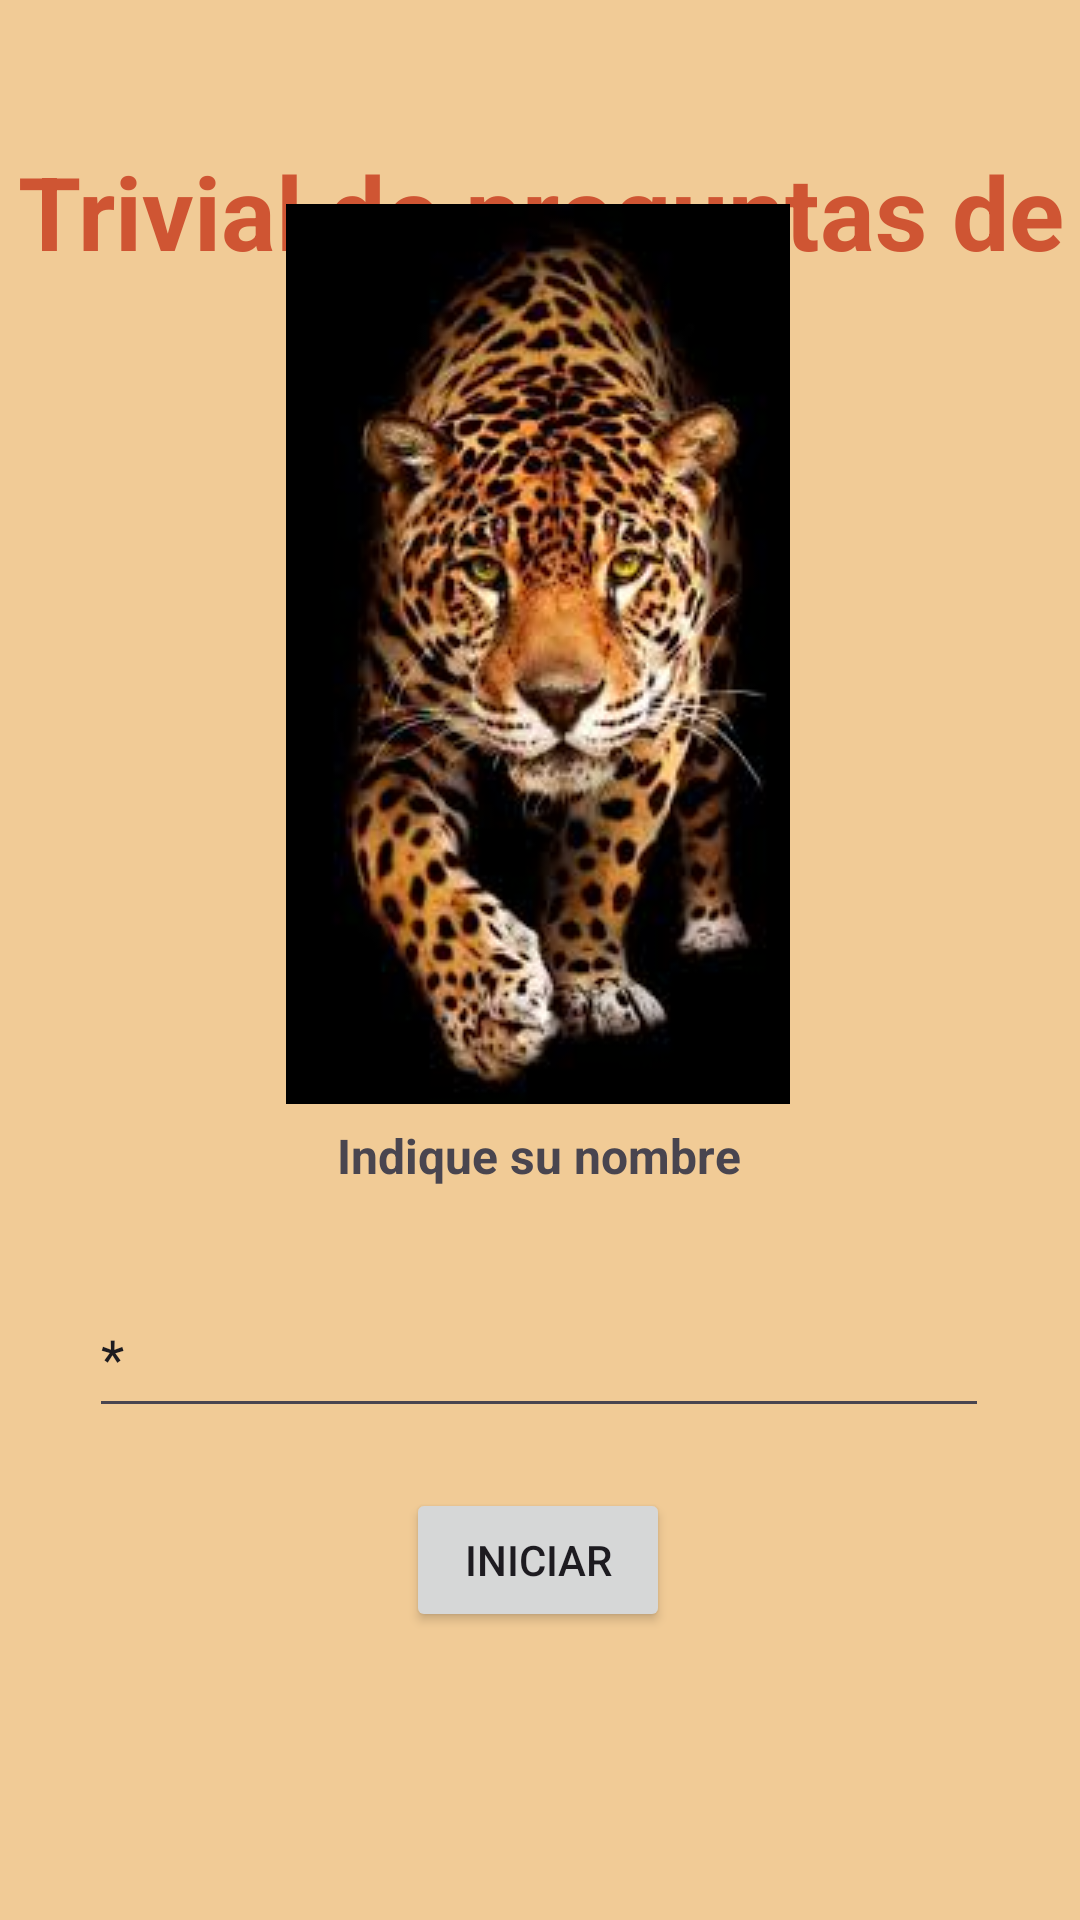

Layout XML and referenced resources for this Android screen:
<!-- AndroidManifest.xml: application theme Theme.EjercicioAndroid9 -->
<!-- res/layout/activity_main.xml -->
<?xml version="1.0" encoding="utf-8"?>
<androidx.constraintlayout.widget.ConstraintLayout xmlns:android="http://schemas.android.com/apk/res/android"
    xmlns:app="http://schemas.android.com/apk/res-auto"
    xmlns:tools="http://schemas.android.com/tools"
    android:layout_width="match_parent"
    android:layout_height="match_parent"
    android:background="@color/primary"
    tools:context=".MainActivity">

    <TextView
        android:id="@+id/label2"
        android:layout_width="wrap_content"
        android:layout_height="wrap_content"
        android:text="Trivial de preguntas de animales"
        android:textAlignment="center"
        android:textColor="@color/primaryDark"
        android:textSize="34dp"
        android:textStyle="bold"
        app:layout_constraintBottom_toBottomOf="parent"
        app:layout_constraintEnd_toEndOf="parent"
        app:layout_constraintHorizontal_bias="0.0"
        app:layout_constraintStart_toStartOf="parent"
        app:layout_constraintTop_toTopOf="parent"
        app:layout_constraintVertical_bias="0.086" />

    <Button
        android:id="@+id/btnInicio"
        android:layout_width="wrap_content"
        android:layout_height="wrap_content"
        android:layout_marginBottom="96dp"
        android:text="Iniciar"
        app:layout_constraintBottom_toBottomOf="parent"
        app:layout_constraintEnd_toEndOf="parent"
        app:layout_constraintHorizontal_bias="0.498"
        app:layout_constraintStart_toStartOf="parent" />

    <TextView
        android:id="@+id/textView"
        android:layout_width="wrap_content"
        android:layout_height="wrap_content"
        android:layout_marginBottom="80dp"
        android:text="Indique su nombre"
        android:textSize="16sp"
        android:textStyle="bold"
        app:layout_constraintBottom_toBottomOf="@+id/textoNombre"
        app:layout_constraintEnd_toEndOf="parent"
        app:layout_constraintHorizontal_bias="0.498"
        app:layout_constraintStart_toStartOf="parent" />

    <ImageView
        android:id="@+id/imageView6"
        android:layout_width="wrap_content"
        android:layout_height="wrap_content"
        android:layout_marginBottom="272dp"
        android:visibility="visible"
        app:layout_constraintBottom_toBottomOf="parent"
        app:layout_constraintEnd_toEndOf="parent"
        app:layout_constraintHorizontal_bias="0.497"
        app:layout_constraintStart_toStartOf="parent"
        app:srcCompat="@drawable/fondoprincipal" />

    <EditText
        android:id="@+id/textoNombre"
        android:layout_width="300dp"
        android:layout_height="50dp"
        android:layout_marginBottom="20dp"
        android:ems="10"
        android:inputType="text"
        android:text="*"
        app:layout_constraintBottom_toTopOf="@+id/btnInicio"
        app:layout_constraintEnd_toEndOf="parent"
        app:layout_constraintHorizontal_bias="0.497"
        app:layout_constraintStart_toStartOf="parent" />

</androidx.constraintlayout.widget.ConstraintLayout>
<!-- resources referenced by this layout -->
<resources>
  <color name="primary">#F1CB96</color>
  <color name="primaryDark">#CF5533</color>
  <!-- drawable fondoprincipal: jpg bitmap (drawable, 10879 bytes) -->
  <style name="Theme.EjercicioAndroid9" parent="Base.Theme.EjercicioAndroid9" />
  <style name="Base.Theme.EjercicioAndroid9" parent="Theme.Material3.DayNight.NoActionBar">
          
          
      </style>
</resources>
